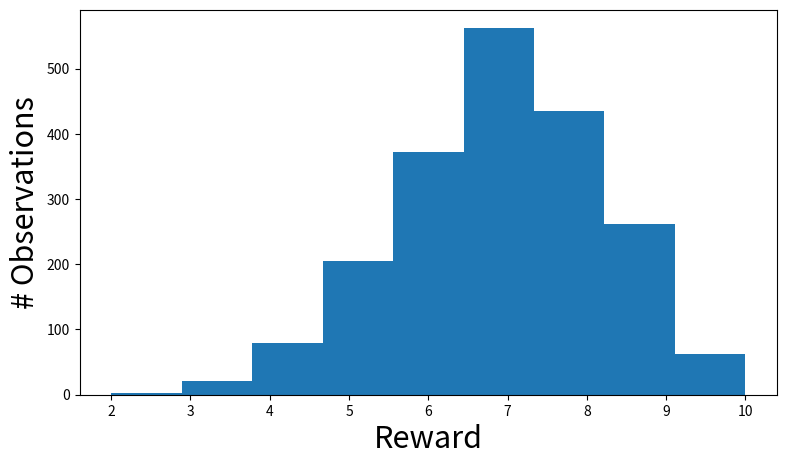

Python code for this plot:
# Defining the reward function
import numpy as np
import random
import matplotlib.pyplot as plt


def get_reward(prob, n=10):
    reward = 0
    for _ in range(n):
        if random.random() < prob:
            reward += 1
    return reward


reward_test = [get_reward(0.7) for _ in range(2000)]
print(np.mean(reward_test))

plt.figure(figsize=(9, 5))
plt.xlabel("Reward", fontsize=22)
plt.ylabel("# Observations", fontsize=22)
plt.hist(reward_test, bins=9)
plt.show()
